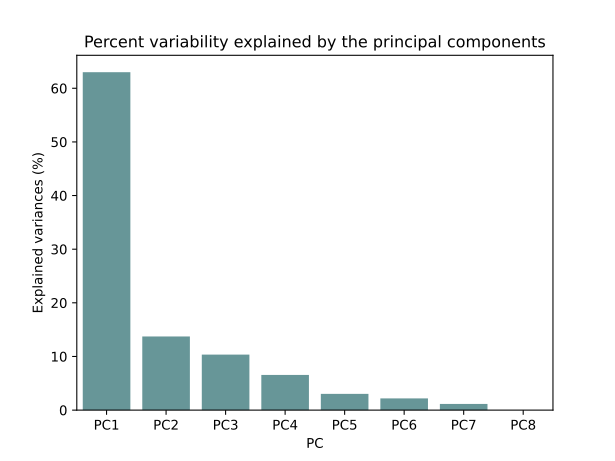

Values plotted in this chart, from the file beside it:
Explained Variance %	PC
63	PC1
13.72	PC2
10.35	PC3
6.56	PC4
3.032	PC5
2.188	PC6
1.149	PC7
0.0	PC8
